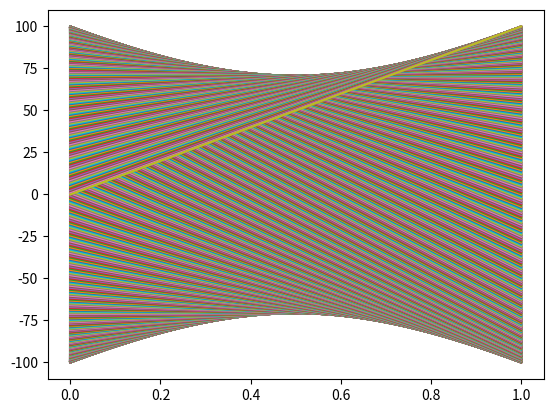

Here is the Python script that generated this plot: (Note: this script raises an exception after producing the figure.)
import math
import numpy as np
from matplotlib import pyplot as plt
import time



def Vwater(t,X):
    x,y=X[0],X[1]
    T=24*60*60 #periode
    factor=2*math.pi/T
    Y=[factor*(-X[1]),factor*X[0]] #returnerer hastigheten basert på koordinater i henhold til Vw fra oppgave 1
    Y=np.array(Y)
    return Y

def eulerForEq2(X,t): #Beregner w(i+1) med Eulers metode
    x=X[0]
    y=X[1]
    Y=[x,y]#ny matrise for å ikke endre den gamle
    T=24*60*60
    factor=2*math.pi/T
    Y=[Y[0]+t*factor*(-y),Y[1]+t*factor*(x)]
    x=Y[0]
    y=Y[1]
    return Y

def ETMforEq2(X,t,h,slopeFunction):
    Xvel=slopeFunction(t,X) #finner hastighet i nåværende punkt
    Xvel=np.array(Xvel)
    Xnext=X+h*Xvel #finner approksimert neste punkt
    XvelNext=slopeFunction(t+h,Xnext) #finner hastighet i approksimert neste punkt
    XvelNext=np.array(XvelNext)
    Xfinal=X+h/2*(Xvel+XvelNext)
    #print("Xfinal",Xfinal)
    return Xfinal

def genLogSpace( array_size, num ):
    lspace = np.around(np.logspace(1,np.log10(array_size),num)).astype(np.uint64)
    return np.array(sorted(set(lspace.tolist())))-1

#vector=[0,100]
#vector2=[0,100]
#tid=60
### DETTE MÅ FIKSES I HENHOLD TIL NÅVÆRENDE FUNKSJONER ###
# for i in range(24*60*60//tid):
#     vector=ETM(vector,tid)
# for i in range(24*60*60//tid):
#     vector2=eulerForEq2(vector2,tid)
# print(vector)
# print(vector2)

def errorForEuler(X,h,figname):
    #print(X) #debugging
    x,y=X[0],X[1]
    Y=[x,y] #oppretter en ny matrise for å unngå å endre på X. Må skje siden vi endrer på Y ila neste for-løkke
    timeFinal=2*24*60*60
    timeNow=0
    for i in range(int(2*24*60*60/h)):
        h=min(h,timeFinal-timeNow)
        timeNow+=h
        Y=eulerForEq2(Y,h)
        plotTrajectory(Y,figname)
    X=np.array(X)#gjør om til numpyarrays for å kunne gjøre vektoraritmetikk. Kunne i utgangspunktet tatt inn nparrays,
    Y=np.array(Y)#men funksjonen er nå kompatibel med både vanlige arrays og nparrays.
    vecError=X-Y #finner vektoren fra X til Y
    plt.savefig(figname)
    error=np.sqrt(vecError[0]**2+vecError[1]**2)#finner avstanden mellom startpunktet og sluttpunktet
    return error

def errorForETM(X,h,figname):
    x,y=X[0],X[1]
    timeNow=0
    finalTime=2*24*60*60
    n=int(finalTime/h)
    print(h)
    newX=np.array([x,y])
    plt.figure()
    for i in range(n+1):
        h=min(h,finalTime-timeNow) #setter h til å være gjenværende tid dersom gjenværende tid er mindre enn h
        newX=ETMforEq2(newX,timeNow,h,Vwater)
        plotTrajectory(newX,figname)
        timeNow+=h
    X=np.array(X)
    newX=np.array(newX)
    vecError=X-newX
    #print(vecError)
    plt.savefig(figname)
    print("noe",h)
    error=np.sqrt(vecError[0]**2+vecError[1]**2)
    return error

def plotTrajectory(X,figname):
    plt.figure(figname)
    plt.plot(X)
print("1")
times=np.logspace(2,4,10)
print(2)
errorArr1=[]
errorArr2=[]
print(3)
X=[0,100]
print(4)
for h in times: #lager en array med avstand mellom start- og sluttpunkt i henhold til økende tidssteg
    print(5)
    newname="BUTIFUL/BUTIFUL"
    print(5.5)
    newname+=str(h)
    print(6)
    eulname=newname+"eul.pdf"
    etmname=newname+"etm.pdf"
    print(7)
    errorArr2.append(errorForETM(X,h,etmname))
    errorArr1.append(errorForEuler(X,h,eulname))

"""
h0=24*60*60 #sekund
print("Høyeste error Euler",errorArr1[-4])
print("Høyeste error ETM",errorArr2[-4])
thiserror = errorForEuler(X,h0)
while thiserror>1:#finner høyeste tidssteg som gir feil mindre enn 10 meter
    h0-=1
    thiserror = errorForEuler(X,h0)
    #print(thiserror)
tidsstegEuler=h0
print("for å akkurat få en error akkurat enn 10 meter med preisjon på 1 sekund må tidssteget være",h0,"sekunder")
h0=60*60
thiserror = errorForETM(X,h0)
print("første verdi",thiserror)
while thiserror>1:
    h0-=1
    thiserror = errorForETM(X,h0)
    #print(thiserror)
tidsstegETM=h0
print("for å akkurat få en error mindre enn 10 meter med presisjon på 1 sekund med ETM må tidssteget være",h0,"sekunder")
plt.figure()
plt.title("Global error")
plt.loglog(times,errorArr1,"ro")
plt.loglog(times,errorArr2,"bo")
plt.xlabel("tid / sekunder")
plt.ylabel("error / meter")
plt.savefig("globalError.pdf")
X=(100,0)
n=30
endTimeEuler,endTimeETM=0,0
for i in range(n):
    startTimeEuler=time.time()
    errorEuler=errorForEuler(X,tidsstegEuler)
    endTimeEuler+=time.time()-startTimeEuler
    startTimeETM=time.time()
    errorETM=errorForETM(X,tidsstegETM)
    endTimeETM+=time.time()-startTimeEuler
endTimeEuler/=n
endTimeETM/=n
print("ETMtid/Eulertid",endTimeETM/endTimeEuler)
print("Error for Euler",errorEuler,"brukte",endTimeEuler,"sekunder \nError for ETM",errorETM,"brukte",endTimeETM,"sekunder.")
"""